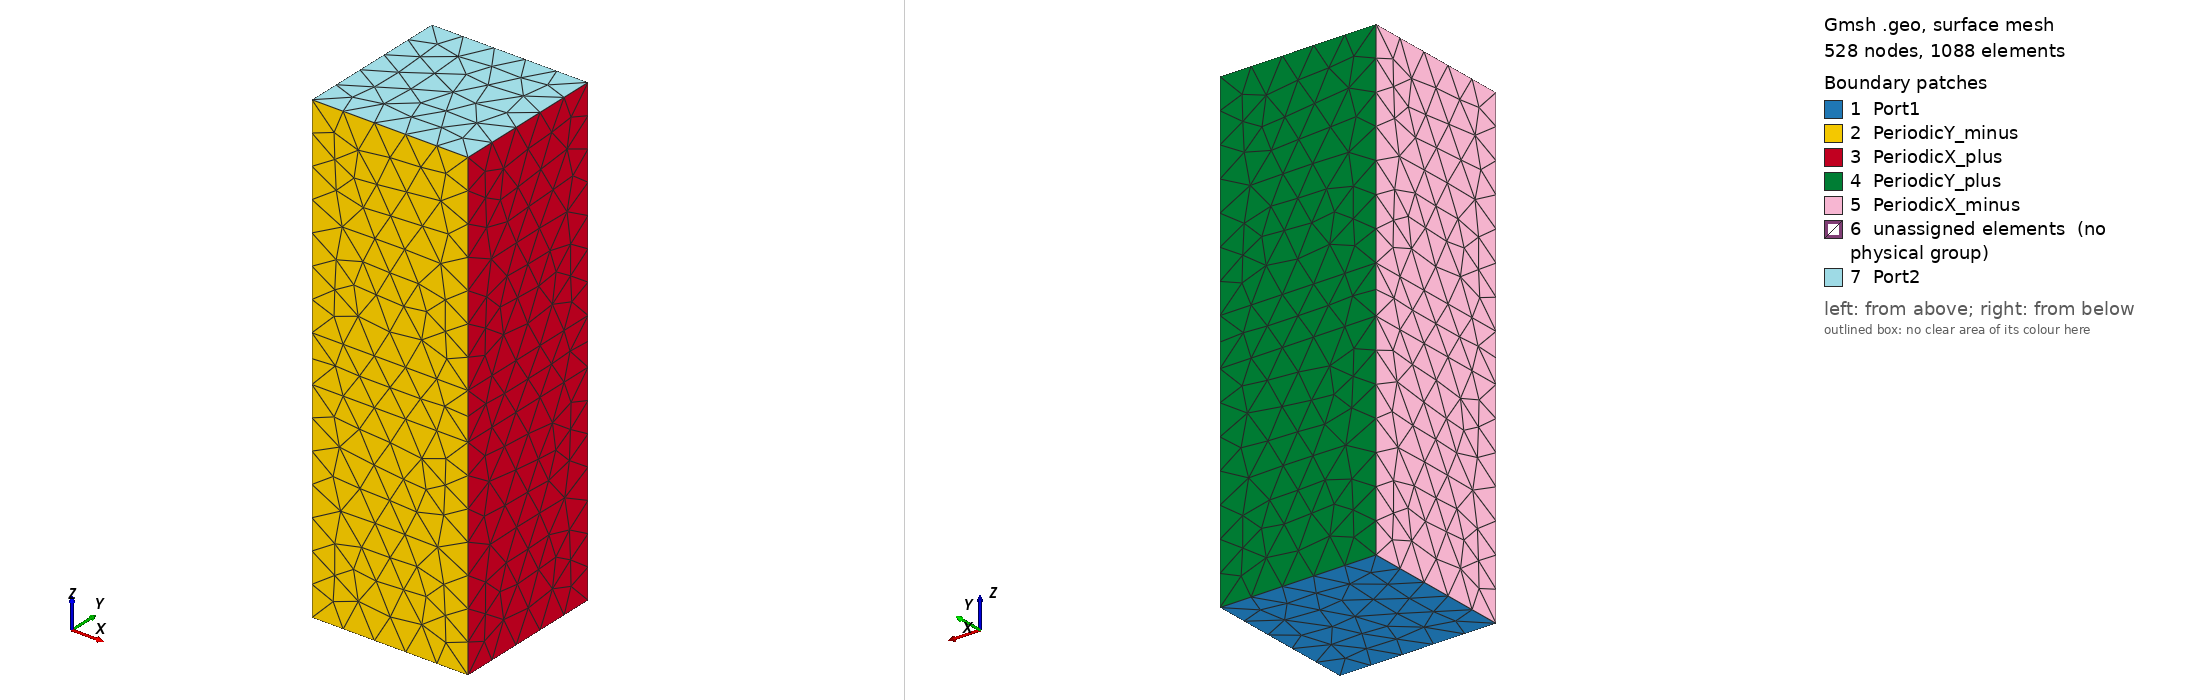

Gmsh geometry script, surface-meshed: 528 nodes, 1088 surface elements. Boundary patches (legend numbers): 1 Port1, 2 PeriodicY_minus, 3 PeriodicX_plus, 4 PeriodicY_plus, 5 PeriodicX_minus, 6 unassigned elements (no physical group), 7 Port2. Left view from above one corner, right view from below the opposite corner. Legend entries are the model's physical surfaces; 'unassigned elements' are surfaces in no physical group. The drawing asked Gmsh for element sizes between 1% and 20% of the model's largest extent; the script's own settings can give other sizes.

=== dielectric_slab.geo (drawn) ===
// Dielectric Slab Unit Cell
// For Fresnel coefficient validation with periodic boundary conditions
//
// Geometry: Unit cell with dielectric slab at center
// - Slab thickness: d = 3mm
// - Slab permittivity: εr = 4.0 (glass-like)
// - Cell size: 10mm x 10mm x 30mm (z-propagation)
// - Slab centered at z = 15mm
//
// Fresnel coefficients at normal incidence:
//   r = (n1 - n2)/(n1 + n2) = (1 - 2)/(1 + 2) = -1/3
//   t = 2*n1/(n1 + n2) = 2/3
//
// With multiple reflections (Fabry-Pérot), the total transmission depends on
// the slab electrical thickness.

lc = 0.002;  // 2mm mesh size (~lambda/15 at 10 GHz in air)

// Cell dimensions
Lx = 0.010;   // 10mm
Ly = 0.010;   // 10mm
Lz = 0.030;   // 30mm

// Slab parameters
d_slab = 0.003;      // 3mm thickness
z_slab_start = 0.0135;  // Slab starts at 13.5mm
z_slab_end = 0.0165;    // Slab ends at 16.5mm

// Create unit cell geometry
// Bottom face (z = 0)
Point(1) = {0, 0, 0, lc};
Point(2) = {Lx, 0, 0, lc};
Point(3) = {Lx, Ly, 0, lc};
Point(4) = {0, Ly, 0, lc};

Line(1) = {1, 2};
Line(2) = {2, 3};
Line(3) = {3, 4};
Line(4) = {4, 1};

Curve Loop(1) = {1, 2, 3, 4};
Plane Surface(1) = {1};

// Extrude to slab bottom (air region 1)
out1[] = Extrude {0, 0, z_slab_start} { Surface{1}; };

// Extrude slab region
out2[] = Extrude {0, 0, d_slab} { Surface{out1[0]}; };

// Extrude to top (air region 2)
out3[] = Extrude {0, 0, Lz - z_slab_end} { Surface{out2[0]}; };

// Physical groups
// Port 1 (bottom, z=0)
Physical Surface("Port1", 1) = {1};

// Port 2 (top, z=Lz)
Physical Surface("Port2", 2) = {out3[0]};

// Side faces. Extrude returns the lateral faces in the order of the base
// curves: [2] from line 1 (y = 0), [3] line 2 (x = Lx), [4] line 3
// (y = Ly), [5] line 4 (x = 0).
Physical Surface("PeriodicY_minus", 3) = {out1[2], out2[2], out3[2]};  // y = 0
Physical Surface("PeriodicY_plus", 4) = {out1[4], out2[4], out3[4]};   // y = Ly
Physical Surface("PeriodicX_minus", 5) = {out1[5], out2[5], out3[5]};  // x = 0
Physical Surface("PeriodicX_plus", 6) = {out1[3], out2[3], out3[3]};   // x = Lx

// Volumes
Physical Volume("Air1", 100) = {out1[1]};       // Air below slab
Physical Volume("Dielectric", 101) = {out2[1]}; // Dielectric slab
Physical Volume("Air2", 102) = {out3[1]};       // Air above slab

// Mesh settings
Mesh.Algorithm = 6;
Mesh.Algorithm3D = 4;
Mesh.Optimize = 1;
